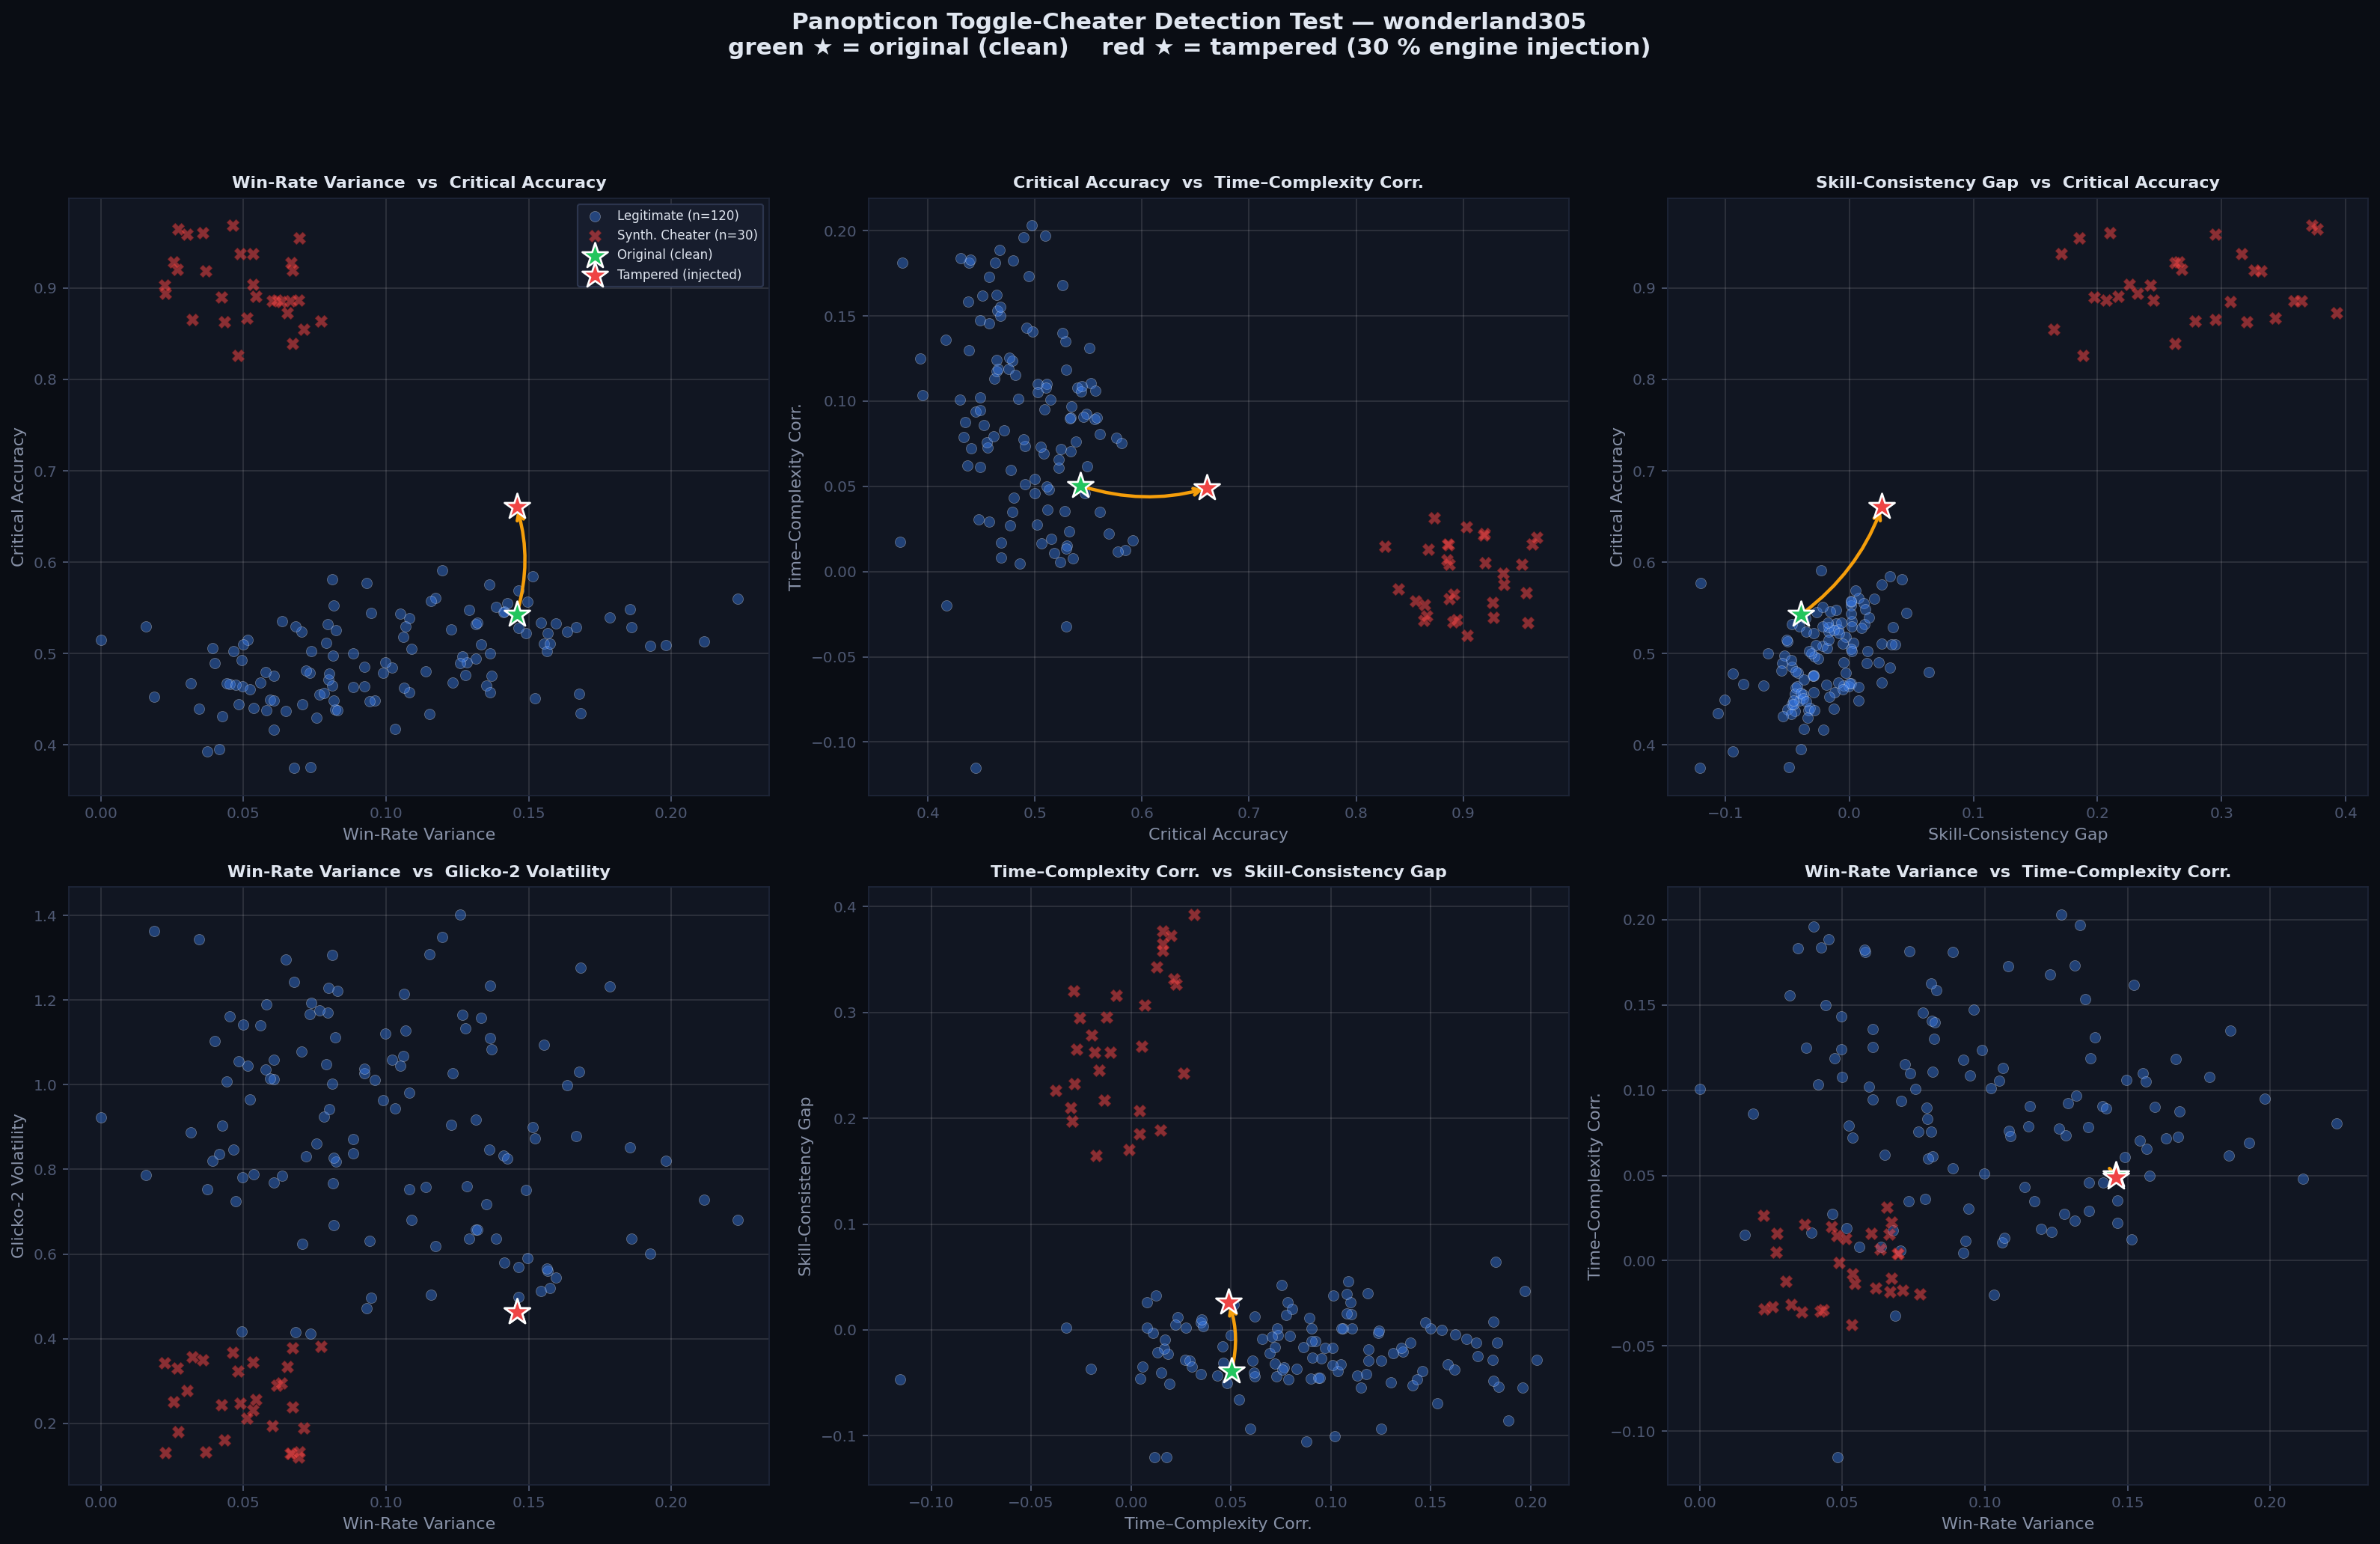

The Python source for this figure:
#!/usr/bin/env python3
"""
Synthetic Toggle-Cheater Simulation for Panopticon
═══════════════════════════════════════════════════

1. Downloads a real clean player's blitz games from Lichess (ndjson + evals + clocks)
2. Creates a tampered copy:
   • 30 % of moves in complex positions → replaced with engine-perfect evals (CPL ≈ 0)
   • Simple-position moves left untouched (the "toggle" signature)
   • Think-time on injected moves blended toward median to flatten time–complexity r
3. Computes all 5 Panopticon signals on BOTH original and tampered data
4. Runs anomaly scoring → prints side-by-side verdict
5. Renders a comparison scatter-plot grid
"""

import requests, json, time, sys, os
import numpy as np
import pandas as pd
import matplotlib
matplotlib.use("Agg")
import matplotlib.pyplot as plt
from copy import deepcopy
from scipy import stats

# ═══════════════════════════════════════════════════════════════════════
# CONFIG
# ═══════════════════════════════════════════════════════════════════════
INJECTION_RATE   = 0.30     # fraction of complex-position moves to inject
TIMING_BLEND     = 0.50     # how much to blend think-time toward median (0=none, 1=flat)
ENGINE_NOISE_CP  = 5        # max centipawn noise on injected moves
MAX_GAMES        = 200      # games to download
RNG_SEED         = 42

# ═══════════════════════════════════════════════════════════════════════
# REFERENCE DATA  (from player_signals.csv)
# ═══════════════════════════════════════════════════════════════════════
SIG_COLS = [
    "acpl", "t1_agreement", "cpl_std",
    "critical_accuracy", "skill_consistency_gap",
    "think_time_std", "low_acpl_game_rate",
]
SIG_SHORT  = ["acpl", "t1", "cpl_std", "ca", "scg", "tts", "lar"]
SIG_NICE   = [
    "Avg Centipawn Loss", "T1 Move Agreement", "CPL Std-Dev",
    "Critical Accuracy", "Skill-Consistency Gap",
    "Think-Time Std-Dev", "Low-ACPL Game Rate",
]
# suspicion direction: +1 = higher is suspicious, -1 = lower is suspicious
SIG_DIR     = np.array([-1, +1, -1, +1, +1, -1, +1])
# weights proportional to empirical σ-separation from find_real_cheaters run
SIG_WEIGHTS = np.array([3.0, 3.2, 3.5, 4.4, 4.8, 2.0, 3.0])

ref_path = os.path.join(os.path.dirname(__file__), "player_signals.csv")
_ref     = pd.read_csv(ref_path)
CLEAN_REF  = _ref[~_ref.is_cheater][SIG_COLS].values  # (n_clean, 7)
CHEAT_REF  = _ref[ _ref.is_cheater][SIG_COLS].values   # (n_cheat, 7)
CLEAN_MEAN = CLEAN_REF.mean(axis=0)
CLEAN_STD  = CLEAN_REF.std(axis=0)
CLEAN_STD[CLEAN_STD < 1e-9] = 1e-9

# ═══════════════════════════════════════════════════════════════════════
# LICHESS API
# ═══════════════════════════════════════════════════════════════════════
API = "https://lichess.org/api"

def fetch_user(username):
    r = requests.get(f"{API}/user/{username}", timeout=15)
    r.raise_for_status()
    return r.json()

def fetch_games(username, max_games=200):
    """Download rated blitz games as list-of-dicts (ndjson)."""
    url = f"{API}/games/user/{username}"
    params = dict(rated="true", perfType="blitz", max=str(max_games),
                  evals="true", clocks="true", opening="false")
    r = requests.get(url, params=params,
                     headers={"Accept": "application/x-ndjson"}, timeout=120)
    r.raise_for_status()
    games = []
    for line in r.text.strip().split("\n"):
        line = line.strip()
        if line:
            try:
                games.append(json.loads(line))
            except json.JSONDecodeError:
                pass
    return games

def choose_player():
    """Pick a top-50 blitz player with lots of analysed games."""
    r = requests.get(f"{API}/player/top/50/blitz", timeout=15)
    r.raise_for_status()
    return [p["id"] for p in r.json()["users"]]

# ═══════════════════════════════════════════════════════════════════════
# HELPERS
# ═══════════════════════════════════════════════════════════════════════
def get_color(game, uid):
    wid = game["players"]["white"]["user"]["id"].lower()
    return "white" if wid == uid.lower() else "black"

def get_evals(game):
    """Return evals in pawns or None."""
    a = game.get("analysis")
    if not a or len(a) < 6:
        return None
    out = []
    for x in a:
        if "eval" in x:
            out.append(x["eval"] / 100.0)
        elif "mate" in x:
            out.append(100.0 if x["mate"] > 0 else -100.0)
        else:
            out.append(0.0)
    return out

def get_clocks(game):
    """Return clocks in seconds or None."""
    c = game.get("clocks")
    if not c or len(c) < 6:
        return None
    return [v / 100.0 for v in c]

def get_rating(game, color):
    return game["players"][color].get("rating", 1500)

def game_result(game, color):
    w = game.get("winner")
    if not w:
        return 0.5
    return 1.0 if w == color else 0.0

# ═══════════════════════════════════════════════════════════════════════
# SIGNAL COMPUTATION  (identical logic to Panopticon dashboard)
# ═══════════════════════════════════════════════════════════════════════
CPL_CAP        = 3.0
OPENING_SKIP   = 10
OUTLIER_ACPL_T = 0.12


def _cpl_seq(ev, is_w):
    """Off-by-one fix: prepend 0.0 so White's first move is included."""
    ev_ext = [0.0] + ev
    losses = []
    for i in range(len(ev)):
        if i < OPENING_SKIP:
            continue
        mine = (i % 2 == 0) if is_w else (i % 2 == 1)
        if not mine:
            continue
        before = ev_ext[i]
        after  = ev_ext[i + 1]
        cpl    = (before - after) if is_w else (after - before)
        losses.append(min(max(0.0, cpl), CPL_CAP))
    return losses


def sig_acpl(games, uid):
    """Average centipawn loss. Lower = stronger / more suspicious."""
    losses = []
    for g in games:
        ev = get_evals(g)
        if not ev:
            continue
        losses.extend(_cpl_seq(ev, get_color(g, uid) == "white"))
    return float(np.mean(losses)) if losses else np.nan


def sig_t1(games, uid):
    """Fraction of moves matching engine top choice. Skips opening + trivial positions."""
    matches = total = 0
    for g in games:
        analysis  = g.get("analysis")
        moves_str = g.get("moves", "")
        ev        = get_evals(g)
        if not analysis or not moves_str or not ev:
            continue
        moves = moves_str.split()
        is_w  = get_color(g, uid) == "white"
        n     = min(len(moves), len(analysis), len(ev))
        for i in range(n):
            if i < OPENING_SKIP:
                continue
            mine = (i % 2 == 0) if is_w else (i % 2 == 1)
            if not mine:
                continue
            a = analysis[i]
            if "eval" not in a and "mate" not in a:
                continue
            if abs(ev[i]) > 4.0:
                continue
            lo = max(0, i - 2)
            hi = min(len(ev), i + 3)
            if max(ev[lo:hi]) - min(ev[lo:hi]) < 0.3:
                continue           # trivial/forced
            total += 1
            if "best" not in a:
                matches += 1
    return matches / total if total else np.nan


def sig_cpl_std(games, uid):
    """Std-dev of per-move CPL. Lower = more consistent = suspicious."""
    losses = []
    for g in games:
        ev = get_evals(g)
        if not ev:
            continue
        losses.extend(_cpl_seq(ev, get_color(g, uid) == "white"))
    return float(np.std(losses)) if len(losses) >= 10 else np.nan


def sig_ca(games, uid):
    correct = total = 0
    for g in games:
        ev = get_evals(g)
        if not ev:
            continue
        is_w   = get_color(g, uid) == "white"
        ev_ext = [0.0] + ev
        n      = len(ev)
        for i in range(n):
            if i < OPENING_SKIP:
                continue
            mine = (i % 2 == 0) if is_w else (i % 2 == 1)
            if not mine:
                continue
            lo, hi = max(0, i - 2), min(n, i + 3)
            w = ev[lo:hi]
            if max(w) - min(w) <= 1.0:
                continue
            total += 1
            before = ev_ext[i]
            after  = ev_ext[i + 1]
            cpl    = (before - after) if is_w else (after - before)
            if cpl < 0.30:
                correct += 1
    return correct / total if total else np.nan


def sig_scg(games, uid):
    ok = n = 0
    ratings = []
    for g in games:
        ev = get_evals(g)
        if not ev:
            continue
        col    = get_color(g, uid)
        is_w   = col == "white"
        ratings.append(get_rating(g, col))
        ev_ext = [0.0] + ev
        for i in range(len(ev)):
            if i < OPENING_SKIP:
                continue
            mine = (i % 2 == 0) if is_w else (i % 2 == 1)
            if not mine:
                continue
            if abs(ev_ext[i]) < 1.5:
                continue
            n += 1
            before = ev_ext[i]
            after  = ev_ext[i + 1]
            cpl    = max(0.0, (before - after) if is_w else (after - before))
            if cpl < 0.50:
                ok += 1
    if n < 10 or not ratings:
        return np.nan
    actual   = ok / n
    avg_r    = np.mean(ratings)
    expected = np.clip(0.2 + avg_r / 5000, 0.30, 0.85)
    return float(actual - expected)


def sig_think_time_std(games, uid):
    """Std-dev of per-move think times. Engine users have robotic uniform timing."""
    think_times = []
    for g in games:
        ck = get_clocks(g)
        if not ck:
            continue
        is_w = get_color(g, uid) == "white"
        for i in range(2, len(ck)):
            mine = (i % 2 == 0) if is_w else (i % 2 == 1)
            if not mine:
                continue
            prev = i - 2
            if prev >= len(ck):
                continue
            tt = max(0.0, ck[prev] - ck[i])
            think_times.append(min(tt, 60.0))
    return float(np.std(think_times)) if len(think_times) >= 10 else np.nan


def sig_low_acpl_game_rate(games, uid):
    """Fraction of games with per-game ACPL < OUTLIER_ACPL_T. Catches selective cheating."""
    per_game = []
    for g in games:
        ev = get_evals(g)
        if not ev:
            continue
        losses = _cpl_seq(ev, get_color(g, uid) == "white")
        if len(losses) >= 5:
            per_game.append(float(np.mean(losses)))
    if len(per_game) < 5:
        return np.nan
    low = sum(1 for a in per_game if a < OUTLIER_ACPL_T)
    return low / len(per_game)


def compute_signals(games, uid):
    return np.array([
        sig_acpl(games, uid),           sig_t1(games, uid),
        sig_cpl_std(games, uid),        sig_ca(games, uid),
        sig_scg(games, uid),            sig_think_time_std(games, uid),
        sig_low_acpl_game_rate(games, uid),
    ])

# ═══════════════════════════════════════════════════════════════════════
# TAMPERING ENGINE
# ═══════════════════════════════════════════════════════════════════════
def tamper_games(games, uid, injection_rate=INJECTION_RATE, rng=None):
    """
    Create a deep-copied set of games where:
      • 30 % of complex-position moves have CPL → ≈ 0  (engine-perfect)
      • Think-time on injected moves blended toward per-game median
    Returns (tampered_games, stats_dict).
    """
    if rng is None:
        rng = np.random.default_rng(RNG_SEED)

    tampered = deepcopy(games)
    st = dict(complex_moves=0, injected_moves=0, games_touched=0,
              timing_adjustments=0)

    for g in tampered:
        analysis = g.get("analysis")
        clocks   = g.get("clocks")
        if not analysis or len(analysis) < 6:
            continue
        if not clocks or len(clocks) < 6:
            continue

        color   = get_color(g, uid)
        is_w    = color == "white"
        n       = min(len(analysis), len(clocks))

        # ── extract centipawn evals for neighbourhood checks ─────────
        evals_cp = []
        for a in analysis:
            if "eval" in a:
                evals_cp.append(a["eval"])
            elif "mate" in a:
                evals_cp.append(10000 if a["mate"] > 0 else -10000)
            else:
                evals_cp.append(0)

        # ── per-game median think-time (centiseconds) ────────────────
        thinks = []
        for i in range(2, n):
            mine = (i % 2 == 0) if is_w else (i % 2 == 1)
            if not mine:
                continue
            prev = i - 2
            if prev < len(clocks):
                t = clocks[prev] - clocks[i]
                if t > 0:
                    thinks.append(t)
        med_think = int(np.median(thinks)) if thinks else 0

        touched = False
        # ── inject ───────────────────────────────────────────────────
        for i in range(1, n):
            mine = (i % 2 == 0) if is_w else (i % 2 == 1)
            if not mine:
                continue

            # neighbourhood complexity in centipawns
            lo = max(0, i - 2)
            hi = min(len(evals_cp), i + 3)
            window = evals_cp[lo:hi]
            complexity_cp = max(window) - min(window)

            if complexity_cp < 100:          # < 1.0 pawn → simple, keep original
                continue

            st["complex_moves"] += 1

            if rng.random() > injection_rate:
                continue                     # not selected

            st["injected_moves"] += 1
            touched = True

            # ── eval injection: near-zero CPL + T1 match ─────────────
            prev_eval = evals_cp[i - 1]
            noise = int(rng.integers(-ENGINE_NOISE_CP, ENGINE_NOISE_CP + 1))
            if is_w:
                new_eval = prev_eval + abs(noise)   # slight improvement for white
            else:
                new_eval = prev_eval - abs(noise)   # slight improvement for black
            # Replace entire entry: removes 'best' field, simulating T1 match
            analysis[i] = {"eval": new_eval}
            evals_cp[i] = new_eval

            # ── timing: snap to median (simulate engine fixed delay) ─
            if i >= 2 and i < len(clocks):
                prev_idx = i - 2
                if prev_idx < len(clocks):
                    orig_think = clocks[prev_idx] - clocks[i]
                    if orig_think > 0 and med_think > 0:
                        # Full snap to median for injected moves — engine delay
                        # is uniform, unlike human think time which varies widely.
                        delta = orig_think - med_think
                        clocks[i] = clocks[i] + delta
                        st["timing_adjustments"] += 1

        if touched:
            st["games_touched"] += 1

    return tampered, st

# ═══════════════════════════════════════════════════════════════════════
# ANOMALY SCORING  (same as Panopticon dashboard)
# ═══════════════════════════════════════════════════════════════════════
def anomaly_score(sigs, rd=50):
    z_raw = (sigs - CLEAN_MEAN) / CLEAN_STD * SIG_DIR
    z = np.maximum(0, z_raw)
    if rd > 100:
        z[4] *= 100 / rd               # RD-dampened skill-consistency gap (index 4)
    # weighted composite: signals with stronger empirical separation count more
    w = SIG_WEIGHTS / SIG_WEIGHTS.sum()
    composite = (z * w).sum()
    score = 100 * (2 / (1 + np.exp(-0.7 * composite)) - 1)
    return np.clip(score, 0, 100), z

def verdict(score, n_evals):
    if n_evals < 30:
        return "INSUFFICIENT DATA"
    if n_evals < 50 and score >= 25:
        return "MONITORING (capped)"
    if score < 25:
        return "CLEAN"
    if score < 55:
        return "MONITORING"
    return "FLAGGED"

# ═══════════════════════════════════════════════════════════════════════
# VISUALISATION
# ═══════════════════════════════════════════════════════════════════════
PAIRS = [
    (0, 1), (0, 2), (1, 3),
    (2, 3), (5, 0), (6, 1),
]

def render(orig, tamp, player_name, out_path="toggle_cheater_test.png"):
    fig, axes = plt.subplots(2, 3, figsize=(20, 13))
    fig.patch.set_facecolor("#0a0d14")
    fig.suptitle(
        f"Panopticon Toggle-Cheater Detection Test — {player_name}\n"
        f"green ★ = original (clean)    red ★ = tampered (30 % engine injection)",
        color="#e0e6f0", fontsize=14, fontweight="bold", y=0.99,
    )

    for ax, (xi, yi) in zip(axes.flat, PAIRS):
        ax.set_facecolor("#111622")
        # reference clusters
        ax.scatter(CLEAN_REF[:, xi], CLEAN_REF[:, yi],
                   c="#3b82f6", alpha=0.40, s=40, edgecolors="white",
                   linewidth=0.3, label="Legitimate (n=120)", zorder=2)
        ax.scatter(CHEAT_REF[:, xi], CHEAT_REF[:, yi],
                   c="#ef4444", alpha=0.55, s=55, marker="X",
                   edgecolors="#7f1d1d", linewidth=0.4,
                   label=f"Cheater ref (n={len(CHEAT_REF)})", zorder=3)
        # original player
        ax.scatter([orig[xi]], [orig[yi]],
                   c="#22c55e", s=260, marker="*", edgecolors="white",
                   linewidth=1.2, label="Original (clean)", zorder=5)
        # tampered player
        ax.scatter([tamp[xi]], [tamp[yi]],
                   c="#ef4444", s=260, marker="*", edgecolors="white",
                   linewidth=1.2, label="Tampered (injected)", zorder=5)
        # arrow from original → tampered
        ax.annotate("", xy=(tamp[xi], tamp[yi]),
                    xytext=(orig[xi], orig[yi]),
                    arrowprops=dict(arrowstyle="->", color="#f59e0b",
                                    lw=2, connectionstyle="arc3,rad=.15"))

        ax.set_xlabel(SIG_NICE[xi], color="#8892a8", fontsize=10)
        ax.set_ylabel(SIG_NICE[yi], color="#8892a8", fontsize=10)
        ax.set_title(f"{SIG_NICE[xi]}  vs  {SIG_NICE[yi]}",
                     color="#e0e6f0", fontsize=10, fontweight="bold")
        ax.tick_params(colors="#4e5872", labelsize=9)
        ax.grid(True, alpha=0.12, color="white")
        for spine in ax.spines.values():
            spine.set_color("#1e2538")
        if xi == 0 and yi == 1:
            ax.legend(fontsize=7.5, loc="upper right",
                      facecolor="#181e2e", edgecolor="#2e3750",
                      labelcolor="#e0e6f0", framealpha=0.95)

    plt.tight_layout(rect=[0, 0, 1, 0.94])
    plt.savefig(out_path, dpi=160, bbox_inches="tight",
                facecolor=fig.get_facecolor())
    plt.close()
    print(f"\n  Visualisation saved → {out_path}")

# ═══════════════════════════════════════════════════════════════════════
# MAIN
# ═══════════════════════════════════════════════════════════════════════
W  = 62
HR = "═" * W

def main():
    print(f"\n{HR}")
    print("  Panopticon — Toggle-Cheater Detection Test")
    print(HR)

    # ── 1  Pick a player ─────────────────────────────────────────────
    print("\n[1] Selecting a test subject from the Lichess blitz leaderboard …")
    players = choose_player()

    target = None
    for p in players:
        print(f"    Trying {p} …", end=" ", flush=True)
        games = fetch_games(p, MAX_GAMES)
        n_evals = sum(1 for g in games
                      if g.get("analysis") and len(g["analysis"]) >= 6)
        print(f"{len(games)} games, {n_evals} w/ evals", flush=True)
        if n_evals >= 60:
            target = p
            break
        time.sleep(1.2)

    if not target:
        print("  ERROR: no player with ≥ 60 analysed games found.")
        sys.exit(1)

    uid = target.lower()
    user = fetch_user(target)
    rating = user.get("perfs", {}).get("blitz", {}).get("rating", "?")
    rd     = user.get("perfs", {}).get("blitz", {}).get("rd", 50)
    n_evals = sum(1 for g in games
                  if g.get("analysis") and len(g["analysis"]) >= 6)
    n_clocks = sum(1 for g in games
                   if g.get("clocks") and len(g["clocks"]) >= 6)

    print(f"\n  ✓  Selected: {user.get('username', target)}")
    print(f"     Rating {rating} ± {rd} RD   |   "
          f"{len(games)} games ({n_evals} w/ evals, {n_clocks} w/ clocks)")

    # ── 2  Tamper ────────────────────────────────────────────────────
    print(f"\n[2] Injecting engine assistance "
          f"(rate={INJECTION_RATE:.0%}, noise=±{ENGINE_NOISE_CP}cp, "
          f"timing blend={TIMING_BLEND:.0%}) …")

    tampered, st = tamper_games(games, uid)

    print(f"    Complex-position moves found : {st['complex_moves']:,}")
    print(f"    Moves injected (engine-perf) : {st['injected_moves']:,}  "
          f"({st['injected_moves']}/{st['complex_moves']} = "
          f"{st['injected_moves']/max(1,st['complex_moves']):.1%})")
    print(f"    Games touched                : {st['games_touched']:,} / {len(games)}")
    print(f"    Timing adjustments           : {st['timing_adjustments']:,}")

    # ── 3  Compute signals ───────────────────────────────────────────
    print("\n[3] Computing behavioural signals …")

    orig_sigs = compute_signals(games, uid)
    tamp_sigs = compute_signals(tampered, uid)

    # replace NaN with clean mean for safety
    for i in range(5):
        if np.isnan(orig_sigs[i]):
            orig_sigs[i] = CLEAN_MEAN[i]
        if np.isnan(tamp_sigs[i]):
            tamp_sigs[i] = CLEAN_MEAN[i]

    print()
    hdr = f"    {'Signal':<28s} {'Original':>10s} {'Tampered':>10s} {'Δ':>9s}  Direction"
    print(hdr)
    print("    " + "─" * (len(hdr) - 4))
    for i in range(5):
        delta = tamp_sigs[i] - orig_sigs[i]
        # did the signal move toward the cheater cluster?
        cheat_dir = "→ cheater" if delta * SIG_DIR[i] > 0.001 else "—"
        print(f"    {SIG_NICE[i]:<28s} {orig_sigs[i]:>+10.4f} "
              f"{tamp_sigs[i]:>+10.4f} {delta:>+9.4f}  {cheat_dir}")

    # ── 4  Anomaly scoring ───────────────────────────────────────────
    print(f"\n[4] Anomaly scoring (RD={rd}) …")

    orig_score, orig_z = anomaly_score(orig_sigs, rd)
    tamp_score, tamp_z = anomaly_score(tamp_sigs, rd)
    orig_v = verdict(orig_score, n_evals)
    tamp_v = verdict(tamp_score, n_evals)

    print(f"\n    {'':28s} {'Original':>12s}  {'Tampered':>12s}")
    print(f"    {'':28s} {'─'*12:>12s}  {'─'*12:>12s}")
    print(f"    {'Anomaly score':<28s} {orig_score:>11.1f}   {tamp_score:>11.1f}")
    print(f"    {'Verdict':<28s} {orig_v:>12s}  {tamp_v:>12s}")

    print(f"\n    Per-signal suspicion z-scores (tampered):")
    triggered = []
    for i in range(5):
        flag = ""
        if tamp_z[i] >= 2.5:
            flag = "  ◆ ALERT"
            triggered.append(SIG_NICE[i])
        elif tamp_z[i] >= 1.2:
            flag = "  ▸ elevated"
        print(f"      {SIG_NICE[i]:<28s} z = {tamp_z[i]:5.2f}  "
              f"(was {orig_z[i]:5.2f}){flag}")

    # ── 5  Verdict ───────────────────────────────────────────────────
    detected = tamp_v in ("FLAGGED", "MONITORING")
    print(f"\n{'─' * W}")
    if detected:
        marker = "✓ DETECTED" if tamp_v == "FLAGGED" else "⚠ PARTIALLY DETECTED"
        print(f"  {marker}")
        print(f"  Original was {orig_v}, tampered shifted to {tamp_v}.")
        if triggered:
            print(f"  Trigger signals: {', '.join(triggered)}")
    else:
        print(f"  ✗ NOT DETECTED — tampered profile still reads {tamp_v}.")
        print(f"  The injection rate or complexity threshold may need tuning.")
    print(f"{'─' * W}")

    # ── 6  Visualise ─────────────────────────────────────────────────
    print("\n[5] Rendering comparison scatter plots …")
    render(orig_sigs, tamp_sigs, user.get("username", target))

    # ── 7  Detailed per-move audit ───────────────────────────────────
    print("\n[6] Per-move audit sample (first 3 tampered games) …")
    audit_count = 0
    for idx, (orig_g, tamp_g) in enumerate(zip(games, tampered)):
        if audit_count >= 3:
            break
        orig_a = orig_g.get("analysis", [])
        tamp_a = tamp_g.get("analysis", [])
        if len(orig_a) < 6:
            continue
        is_w = get_color(orig_g, uid) == "white"
        changed = []
        for i in range(1, min(len(orig_a), len(tamp_a))):
            mine = (i % 2 == 0) if is_w else (i % 2 == 1)
            if not mine:
                continue
            oe = orig_a[i].get("eval", orig_a[i].get("mate", "?"))
            te = tamp_a[i].get("eval", tamp_a[i].get("mate", "?"))
            if oe != te:
                changed.append((i, oe, te))
        if changed:
            audit_count += 1
            gid = orig_g.get("id", f"game-{idx}")
            print(f"\n    Game {gid}  ({'white' if is_w else 'black'})  "
                  f"— {len(changed)} moves modified:")
            for half, oe, te in changed[:8]:
                move_num = (half // 2) + 1
                side = "." if half % 2 == 0 else "..."
                orig_cp = f"{oe}cp" if isinstance(oe, int) else str(oe)
                tamp_cp = f"{te}cp" if isinstance(te, int) else str(te)
                print(f"      move {move_num}{side}  eval {orig_cp} → {tamp_cp}")
            if len(changed) > 8:
                print(f"      … and {len(changed) - 8} more")

    print(f"\n{HR}")
    print("  Test complete.")
    print(HR + "\n")


if __name__ == "__main__":
    main()
